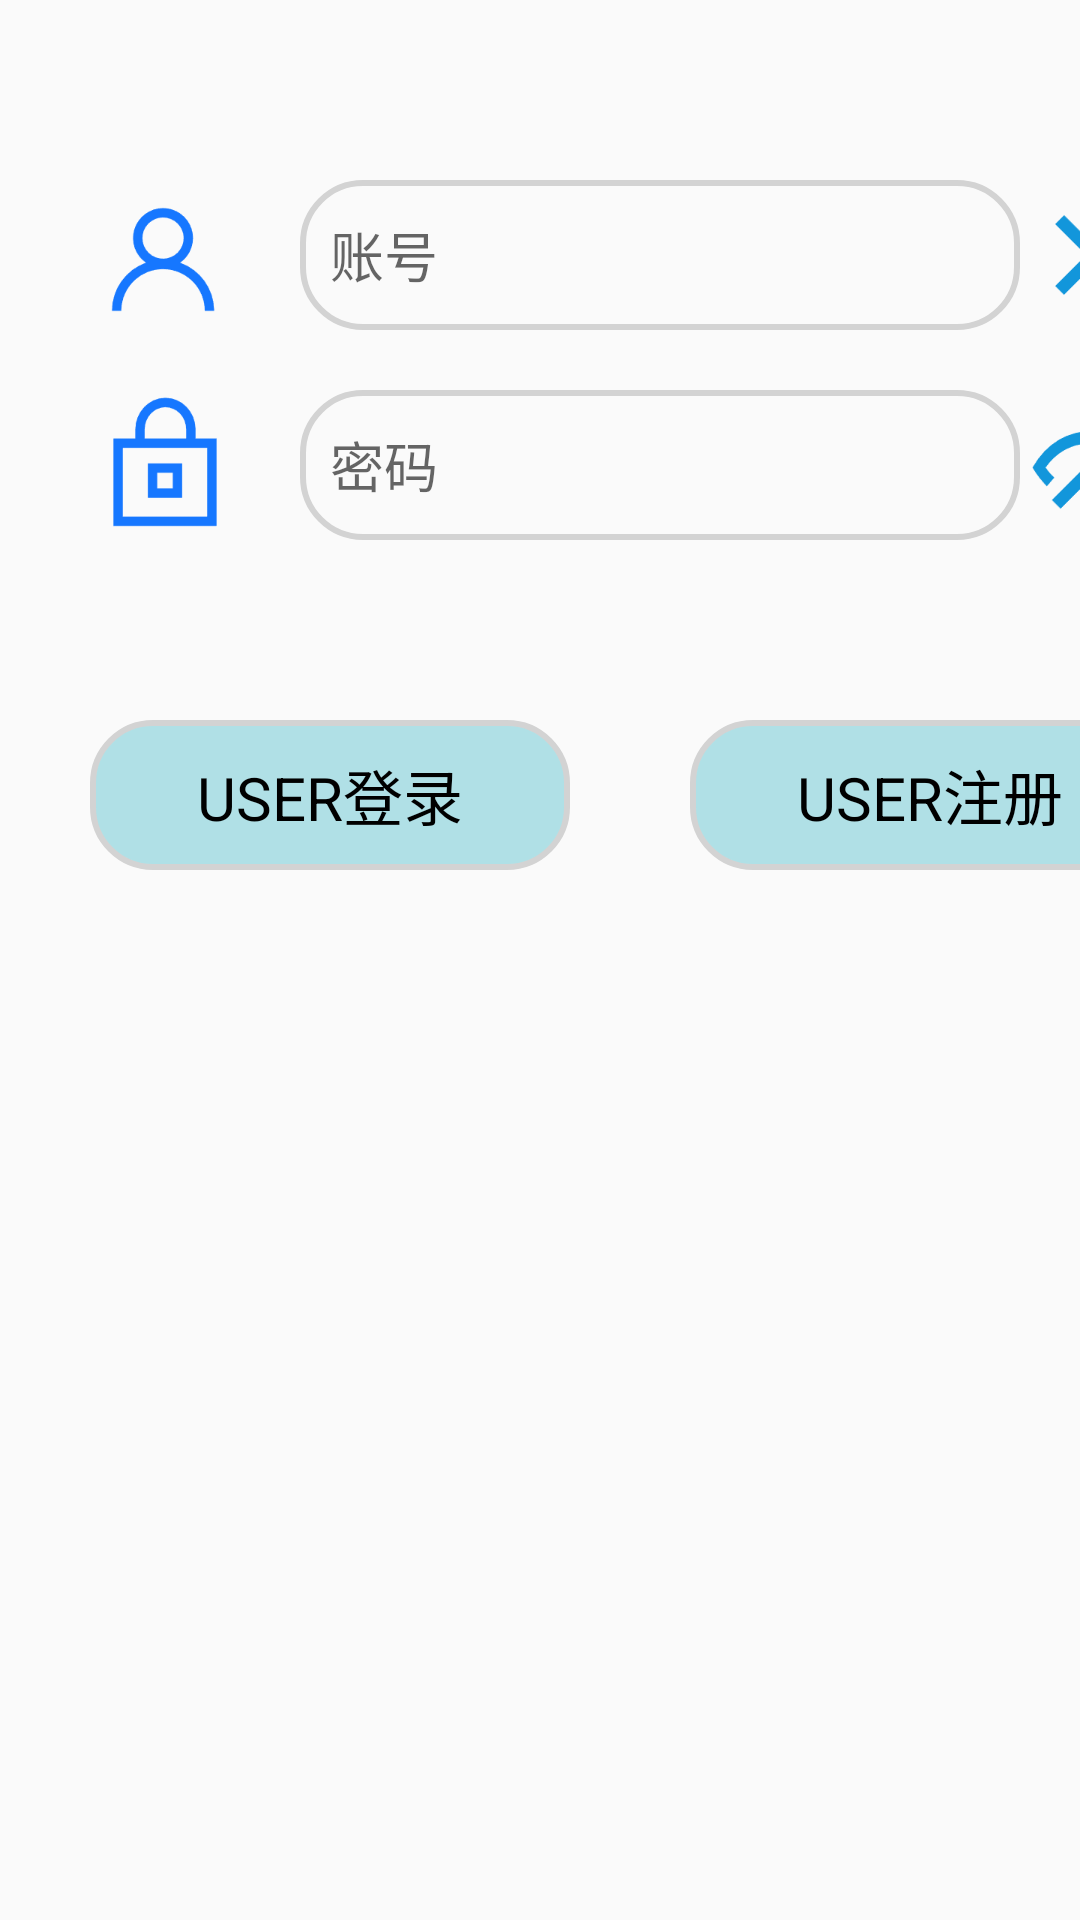

Android layout source for this screen:
<!-- AndroidManifest.xml: application theme Theme.MyApplication -->
<!-- res/layout/fragment_user_login.xml -->
<?xml version="1.0" encoding="utf-8"?>
<LinearLayout xmlns:android="http://schemas.android.com/apk/res/android"
    xmlns:app="http://schemas.android.com/apk/res-auto"
    xmlns:tools="http://schemas.android.com/tools"
    android:layout_width="match_parent"
    android:layout_height="400dp"
    android:orientation="vertical">
    <LinearLayout
        android:layout_width="match_parent"
        android:layout_height="wrap_content"
        android:layout_marginTop="60dp">

        <ImageView
            android:id="@+id/account_iv"
            android:layout_width="50dp"
            android:layout_height="50dp"
            android:layout_marginStart="30dp"
            android:src="@drawable/user_icon" />

        <EditText
            android:id="@+id/account_et"
            android:layout_width="240dp"
            android:layout_height="50dp"
            android:layout_marginStart="20dp"
            android:hint="账号"
            android:paddingStart="10dp"
            android:background="@drawable/text_bg"
            android:inputType="number"
            android:lines="1"
            android:maxLength="15" />

        <ImageView
            android:id="@+id/accountDelete_iv"
            android:layout_width="50dp"
            android:layout_height="50dp"
            android:background="@drawable/delete_icon" />
    </LinearLayout>
    <LinearLayout
        android:layout_width="match_parent"
        android:layout_height="wrap_content"
        android:paddingTop="20dp">

        <ImageView
            android:id="@+id/password_iv"
            android:layout_width="50dp"
            android:layout_height="50dp"
            android:layout_marginStart="30dp"
            android:src="@drawable/password_icon"/>

        <EditText
            android:id="@+id/password_et"
            android:layout_width="240dp"
            android:layout_height="50dp"
            android:layout_marginStart="20dp"
            android:hint="密码"
            android:paddingStart="10dp"
            android:background="@drawable/text_bg"
            android:lines="1"
            android:maxLength="15"
            tools:ignore="Deprecated" />
        <ImageView
            android:layout_width="50dp"
            android:layout_height="50dp"
            android:id="@+id/passwordIsVisible_iv"
            android:src="@drawable/pw_isvisible"
            android:layout_marginEnd="30dp"/>
    </LinearLayout>

    <LinearLayout
        android:layout_width="match_parent"
        android:layout_height="wrap_content"
        android:layout_marginTop="60dp"
        android:orientation="horizontal">
        <Button
            android:id="@+id/login_btn"
            android:layout_width="160dp"
            android:layout_height="50dp"
            android:layout_marginStart="30dp"
            android:background="@drawable/login_btn"
            android:text="USER登录"
            android:textSize="20sp" />
        <Button
            android:id="@+id/registerGo_btn"
            android:layout_width="160dp"
            android:layout_height="50dp"
            android:layout_marginStart="40dp"
            android:background="@drawable/login_btn"
            android:text="USER注册"
            android:textSize="20sp" />
    </LinearLayout>
</LinearLayout>
<!-- resources referenced by this layout -->
<resources>
  <!-- drawable delete_icon: png bitmap (drawable, 2203 bytes) -->
  <!-- drawable login_btn (drawable) -->
  <?xml version="1.0" encoding="utf-8"?>
  <shape xmlns:android="http://schemas.android.com/apk/res/android">
      <corners android:radius="20dp"/>
      <solid android:color="@color/powderblue"/>
      <stroke android:width="2dp"
          android:color="#D3D3D3"/>
  </shape>
  <!-- drawable password_icon: png bitmap (drawable-v24, 2731 bytes) -->
  <!-- drawable pw_isvisible (drawable) -->
  <?xml version="1.0" encoding="utf-8"?>
  <selector xmlns:android="http://schemas.android.com/apk/res/android">
      <item android:drawable="@drawable/hide_icon" android:state_selected="false" />
      <item android:drawable="@drawable/show_icon"/>
  </selector>
  <!-- drawable text_bg (drawable) -->
  <?xml version="1.0" encoding="utf-8"?>
  <shape xmlns:android="http://schemas.android.com/apk/res/android">
      <corners android:radius="20dp"/>
      <stroke android:width="2dp"
          android:color="#D3D3D3"/>
  
  </shape>
  <!-- drawable user_icon: png bitmap (drawable-v24, 3406 bytes) -->
  <style name="Theme.MyApplication" parent="Theme.MaterialComponents.DayNight.NoActionBar.Bridge">
          
          <item name="colorPrimary">@color/purple_500</item>
          <item name="colorPrimaryVariant">@color/purple_700</item>
          <item name="colorOnPrimary">@color/white</item>
          
          <item name="colorSecondary">@color/teal_200</item>
          <item name="colorSecondaryVariant">@color/teal_700</item>
          <item name="colorOnSecondary">@color/black</item>
          
          <item name="android:statusBarColor" tools:targetApi="l">?attr/colorPrimaryVariant</item>
          <item name="android:buttonStyle">@style/ButtonStyle</item>
          
      </style>
  <color name="powderblue">#b0e0e6</color>
  <!-- drawable hide_icon: png bitmap (drawable-v24, 3382 bytes) -->
  <!-- drawable show_icon: png bitmap (drawable-v24, 3763 bytes) -->
  <color name="purple_500">#FF6200EE</color>
  <color name="purple_700">#FF3700B3</color>
  <color name="white">#FFFFFFFF</color>
  <color name="teal_200">#FF03DAC5</color>
  <color name="teal_700">#FF018786</color>
  <color name="black">#FF000000</color>
  <style name="ButtonStyle" parent="@android:style/Widget.Button">
          <item name="android:background">@color/HeuBlue</item>
          <item name="android:textColor">@android:color/black</item>
      </style>
  <color name="HeuBlue">#8a8a8a</color>
</resources>
